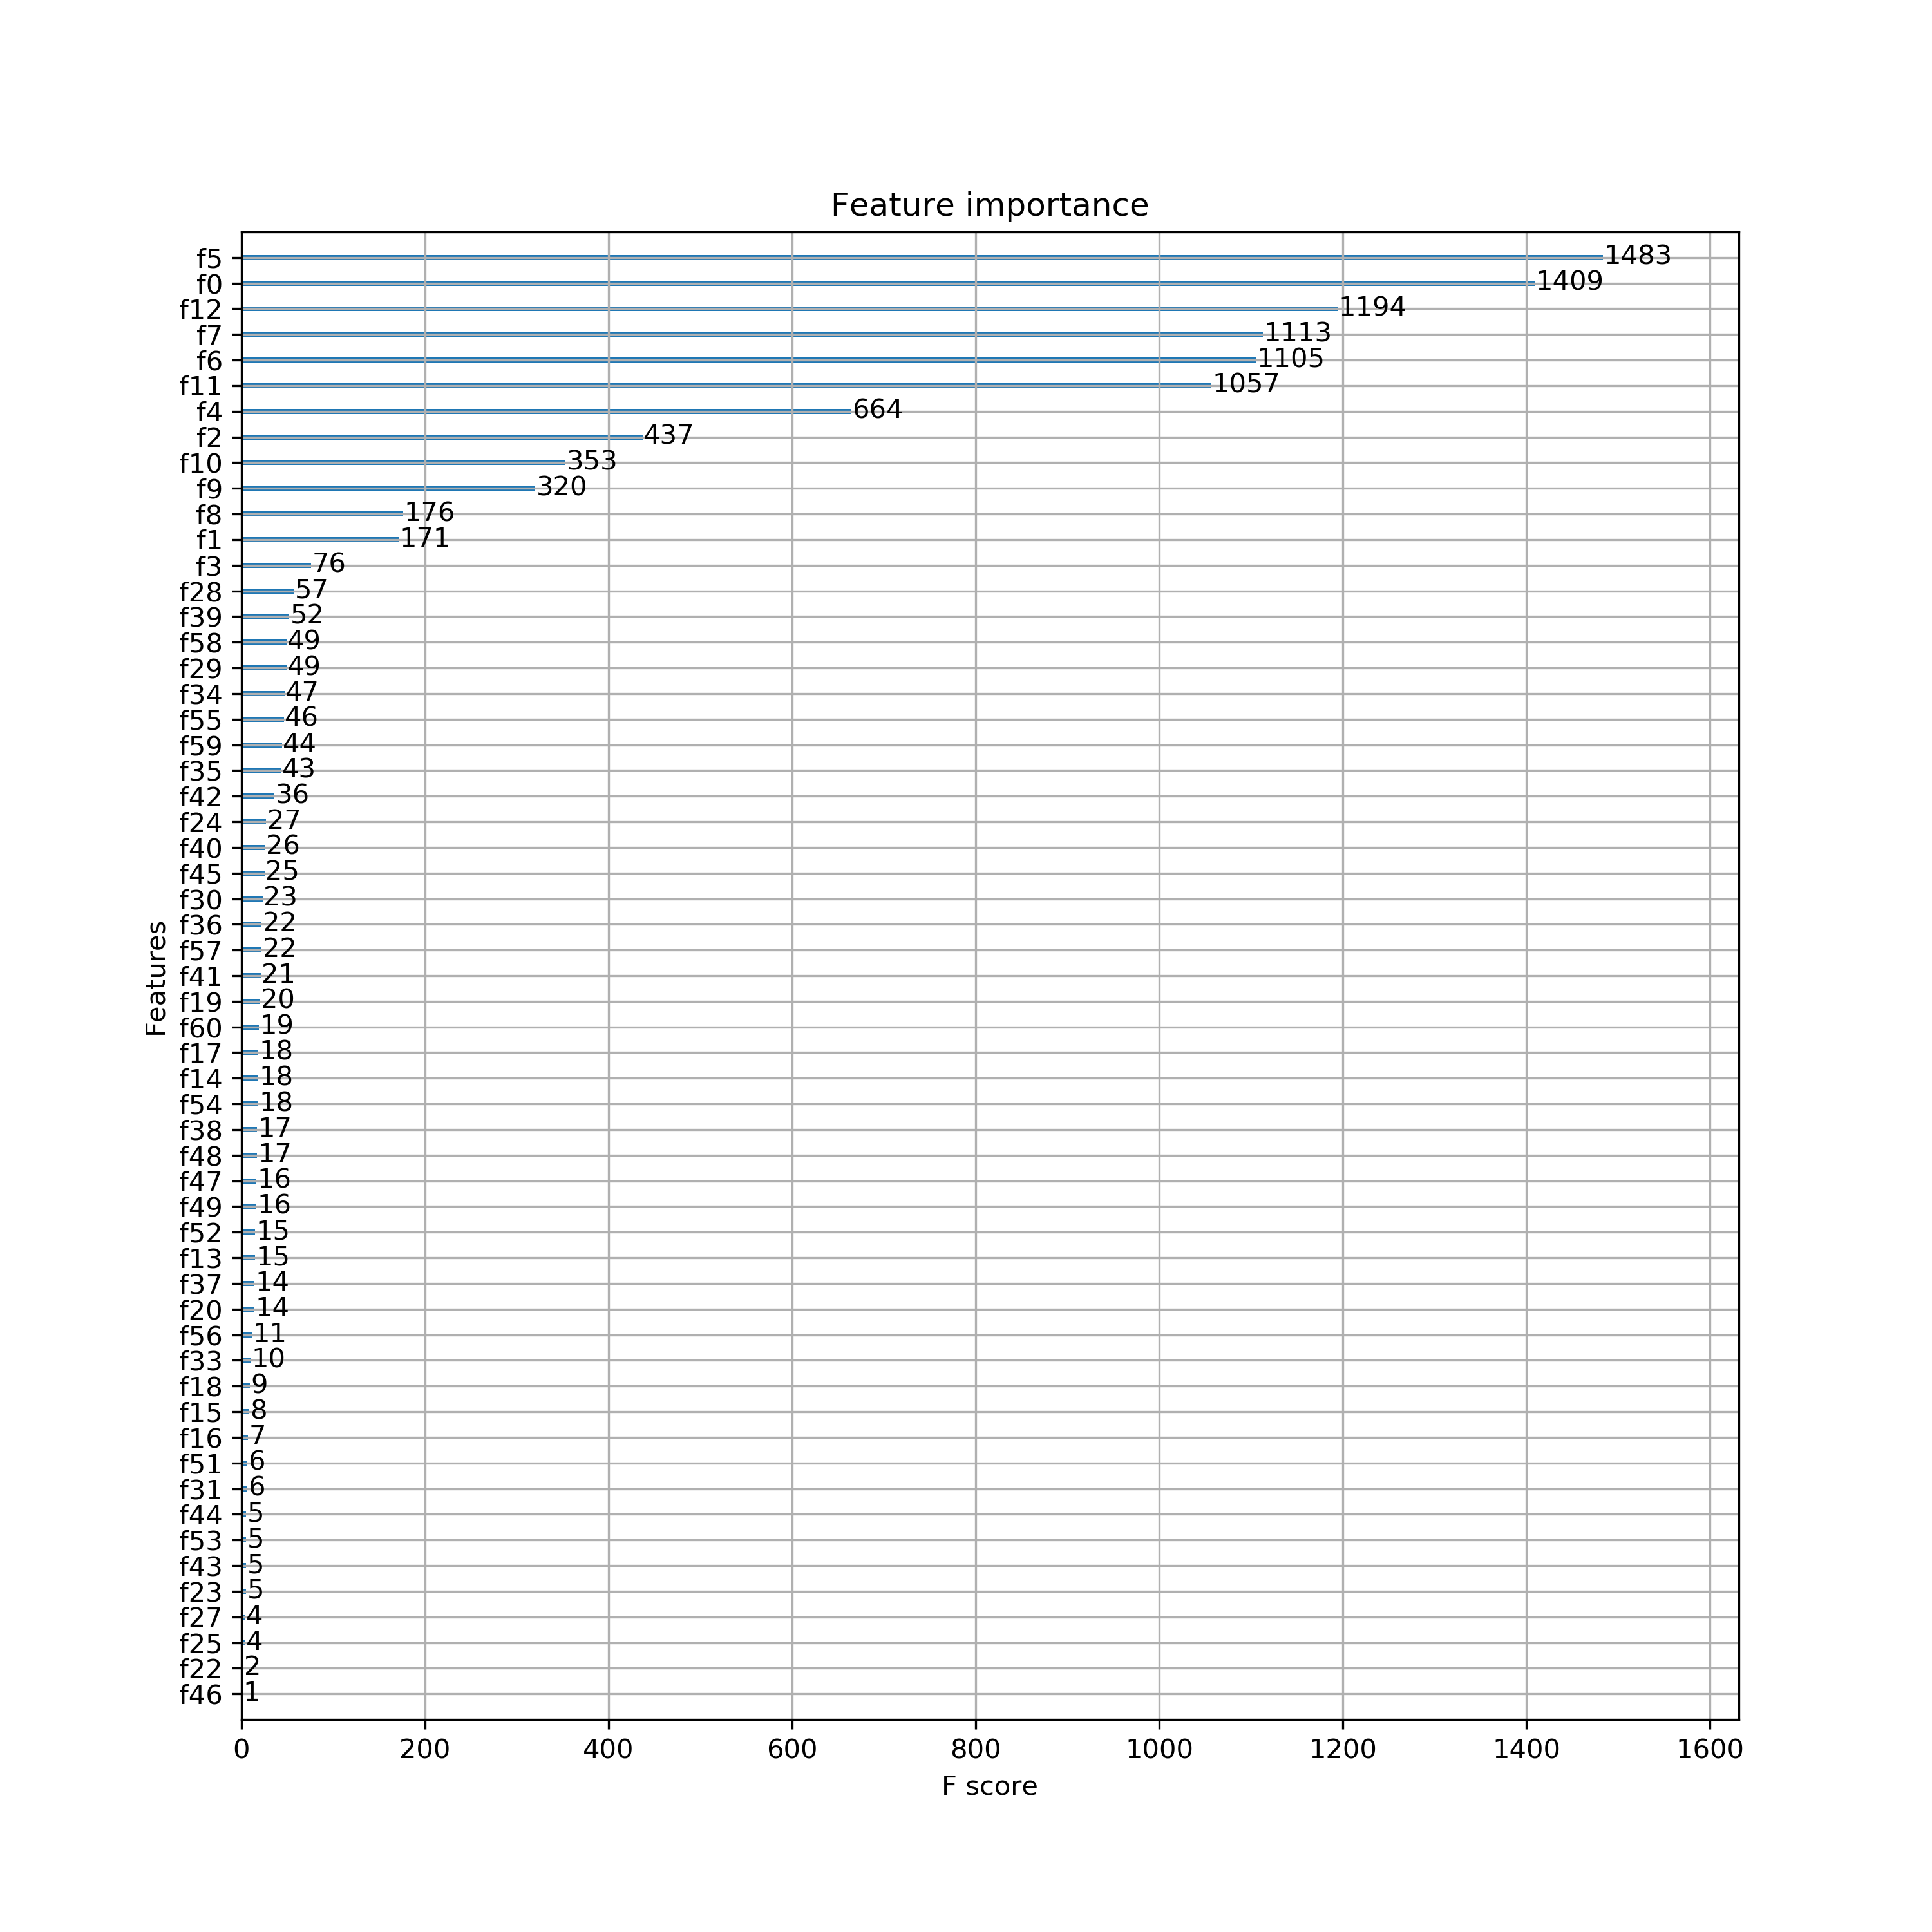

Source data for this figure (header and first rows):
f_id, f_pro
f5, 1483
f0, 1409
f12, 1194
f7, 1113
f6, 1105
f11, 1057
f4, 664
f2, 437
f10, 353
f9, 320
f8, 176
f1, 171
f3, 76
f28, 57
f39, 52
f58, 49
f29, 49
f34, 47
f55, 46
f59, 44
f35, 43
f42, 36
f24, 27
f40, 26
f45, 25
f30, 23
f36, 22
f57, 22
f41, 21
f19, 20
f60, 19
f54, 18
f14, 18
f17, 18
f48, 17
f38, 17
f49, 16
f47, 16
f13, 15
f52, 15
f20, 14
f37, 14
f56, 11
f33, 10
f18, 9
f15, 8
f16, 7
f51, 6
f31, 6
f53, 5
f23, 5
f43, 5
f44, 5
f25, 4
f27, 4
f22, 2
f46, 1
